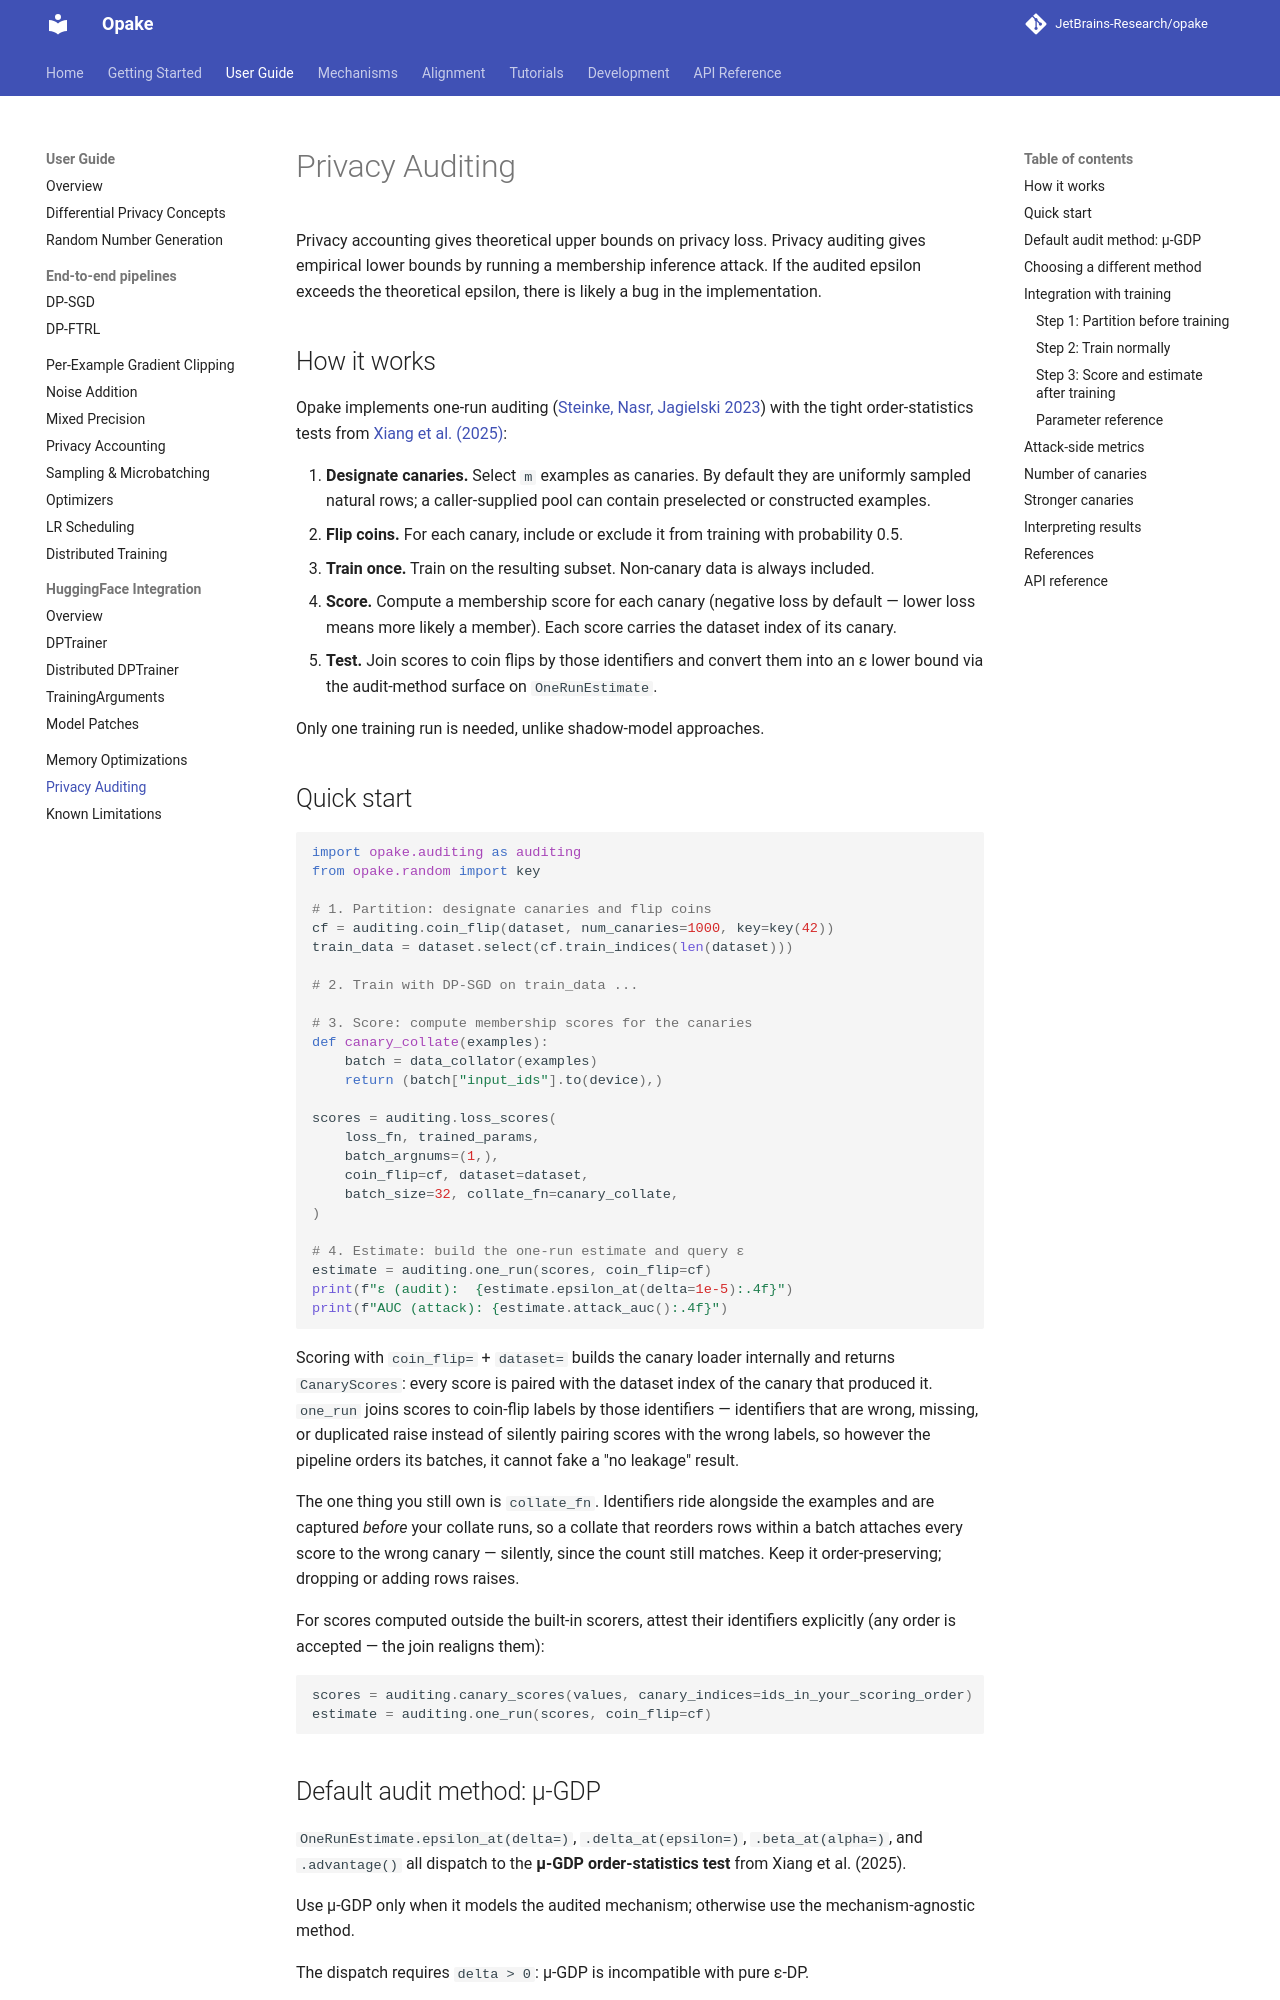

repository: JetBrains-Research/opake · page: 0.16.0/user-guide/auditing/index.html · generator: mkdocs

# Privacy Auditing

Privacy accounting gives theoretical upper bounds on privacy loss.
Privacy auditing gives empirical lower bounds by running a membership
inference attack. If the audited epsilon exceeds the theoretical epsilon,
there is likely a bug in the implementation.

## How it works

Opake implements one-run auditing
([Steinke, Nasr, Jagielski 2023](https://arxiv.org/abs/2305.08846))
with the tight order-statistics tests from
[Xiang et al. (2025)](https://arxiv.org/abs/2509.08704):

1. **Designate canaries.** Select `m` examples as canaries. By default they
   are uniformly sampled natural rows; a caller-supplied pool can contain
   preselected or constructed examples.
2. **Flip coins.** For each canary, include or exclude it from training
   with probability 0.5.
3. **Train once.** Train on the resulting subset. Non-canary data is always
   included.
4. **Score.** Compute a membership score for each canary (negative loss by
   default — lower loss means more likely a member). Each score carries the
   dataset index of its canary.
5. **Test.** Join scores to coin flips by those identifiers and convert them
   into an ε lower bound via the audit-method surface on `OneRunEstimate`.

Only one training run is needed, unlike shadow-model approaches.

## Quick start

```python
import opake.auditing as auditing
from opake.random import key

# 1. Partition: designate canaries and flip coins
cf = auditing.coin_flip(dataset, num_canaries=1000, key=key(42))
train_data = dataset.select(cf.train_indices(len(dataset)))

# 2. Train with DP-SGD on train_data ...

# 3. Score: compute membership scores for the canaries
def canary_collate(examples):
    batch = data_collator(examples)
    return (batch["input_ids"].to(device),)

scores = auditing.loss_scores(
    loss_fn, trained_params,
    batch_argnums=(1,),
    coin_flip=cf, dataset=dataset,
    batch_size=32, collate_fn=canary_collate,
)

# 4. Estimate: build the one-run estimate and query ε
estimate = auditing.one_run(scores, coin_flip=cf)
print(f"ε (audit):  {estimate.epsilon_at(delta=1e-5):.4f}")
print(f"AUC (attack): {estimate.attack_auc():.4f}")
```

Scoring with `coin_flip=` + `dataset=` builds the canary loader internally
and returns `CanaryScores`: every score is paired with the dataset index of
the canary that produced it. `one_run` joins scores to coin-flip labels by
those identifiers — identifiers that are wrong, missing, or duplicated
raise instead of silently pairing scores with the wrong labels, so however
the pipeline orders its batches, it cannot fake a "no leakage" result.

The one thing you still own is `collate_fn`. Identifiers ride alongside
the examples and are captured *before* your collate runs, so a collate
that reorders rows within a batch attaches every score to the wrong
canary — silently, since the count still matches. Keep it
order-preserving; dropping or adding rows raises.

For scores computed outside the built-in scorers, attest their
identifiers explicitly (any order is accepted — the join realigns them):

```python
scores = auditing.canary_scores(values, canary_indices=ids_in_your_scoring_order)
estimate = auditing.one_run(scores, coin_flip=cf)
```
